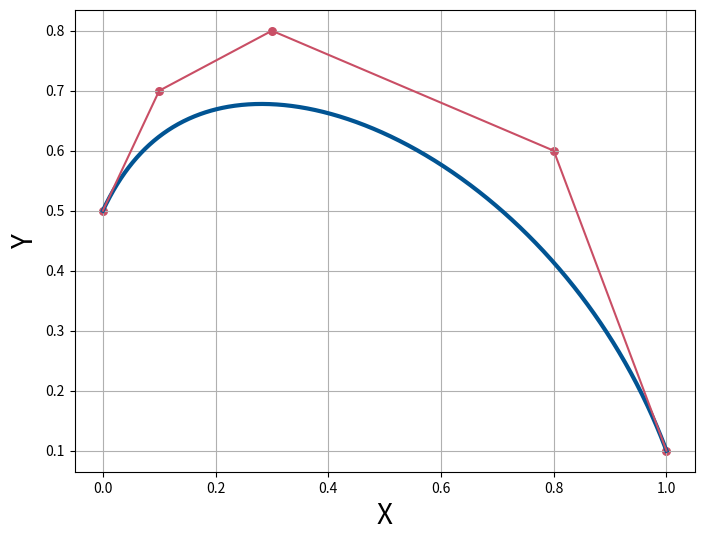

Generate this figure with matplotlib:
import numpy as np
import matplotlib.pyplot as plt
from scipy.interpolate import BSpline

# Degree=5的knots和控制点
knots = [0, 0, 0, 0, 0,   # 前导节点 (p+1)
        #  0.15, 0.3, 0.45, 0.6, 0.75, 0.9,   # 内部节点
         1, 1, 1, 1, 1]  # 尾部节点 (p+1)

control_points = [
    [0.0, 0.5, 0.0, 1.0],
    [0.1, 0.7, 0.0, 1.0],
    # [0.2, 0.9, 0.0, 1.0],
    [0.3, 0.8, 0.0, 1.0],
    # [0.4, 0.6, 0.0, 1.0],
    # [0.5, 0.4, 0.0, 1.0],
    # [0.6, 0.3, 0.0, 1.0],
    # [0.7, 0.4, 0.0, 1.0],
    [0.8, 0.6, 0.0, 1.0],
    # [0.9, 0.8, 0.0, 1.0],
    # [1.0, 0.9, 0.0, 1.0],
    [1.0, 0.1, 0.0, 1.0]
]

# Degree 5 B-Spline曲线
degree = 4
spl = BSpline(knots, control_points, degree)

# 在[0, 1]区间内生成100个样本点
x_vals = np.linspace(0, 1, 1000)
y_vals = spl(x_vals)

# 绘制2D B-Spline曲线
plt.figure(figsize=(8, 6))

# 曲线
plt.plot(y_vals[:, 0], y_vals[:, 1], label="B-Spline Curve",color=(1/255, 84/255, 147/255), linewidth=3)
# 控制点
plt.scatter([p[0] for p in control_points], [p[1] for p in control_points], color=(201/255, 78/255, 101/255), s=30, label="Control Points",alpha=1)

# 绘制控制多边形
control_points_x = [p[0] for p in control_points]
control_points_y = [p[1] for p in control_points]
# plt.plot(control_points_x, control_points_y, 'r--', label="Control Polygon")  # 使用红色虚线表示控制多边形
plt.plot(control_points_x, control_points_y, color=(201/255, 78/255, 101/255), linestyle='-', linewidth=1.5, label="Control Polygon")


# plt.title("B-Spline Degree=5 in 2D")
plt.xlabel("X",fontsize=20)
plt.ylabel("Y",fontsize=20)
# plt.legend(fontsize=30)
plt.grid(True)
plt.show()

plt.savefig('easy_2D_4degree.pdf')